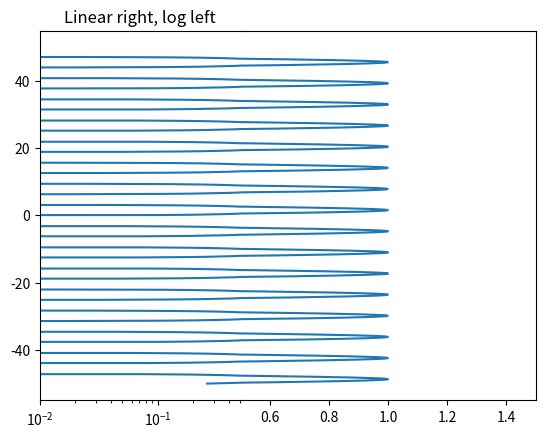

The script that saved this image:
import matplotlib.pyplot as plt
from mpl_toolkits.axes_grid1 import make_axes_locatable
import numpy as np

# Numbers from -50 to 50, with 0.1 as step
xdomain = np.arange(-50,50, 0.1)

axMain = plt.subplot(111)
axMain.plot(np.sin(xdomain), xdomain)
axMain.set_xscale('linear')
axMain.set_xlim((0.5, 1.5))
axMain.spines['left'].set_visible(False)
axMain.yaxis.set_ticks_position('right')
axMain.yaxis.set_visible(False)


divider = make_axes_locatable(axMain)
axLin = divider.append_axes("left", size=2.0, pad=0, sharey=axMain)
axLin.set_xscale('log')
axLin.set_xlim((0.01, 0.5))
axLin.plot(np.sin(xdomain), xdomain)
axLin.spines['right'].set_visible(False)
axLin.yaxis.set_ticks_position('left')
#plt.setp(axLin.get_xticklabels(), visible=True)

plt.title('Linear right, log left')
plt.show()